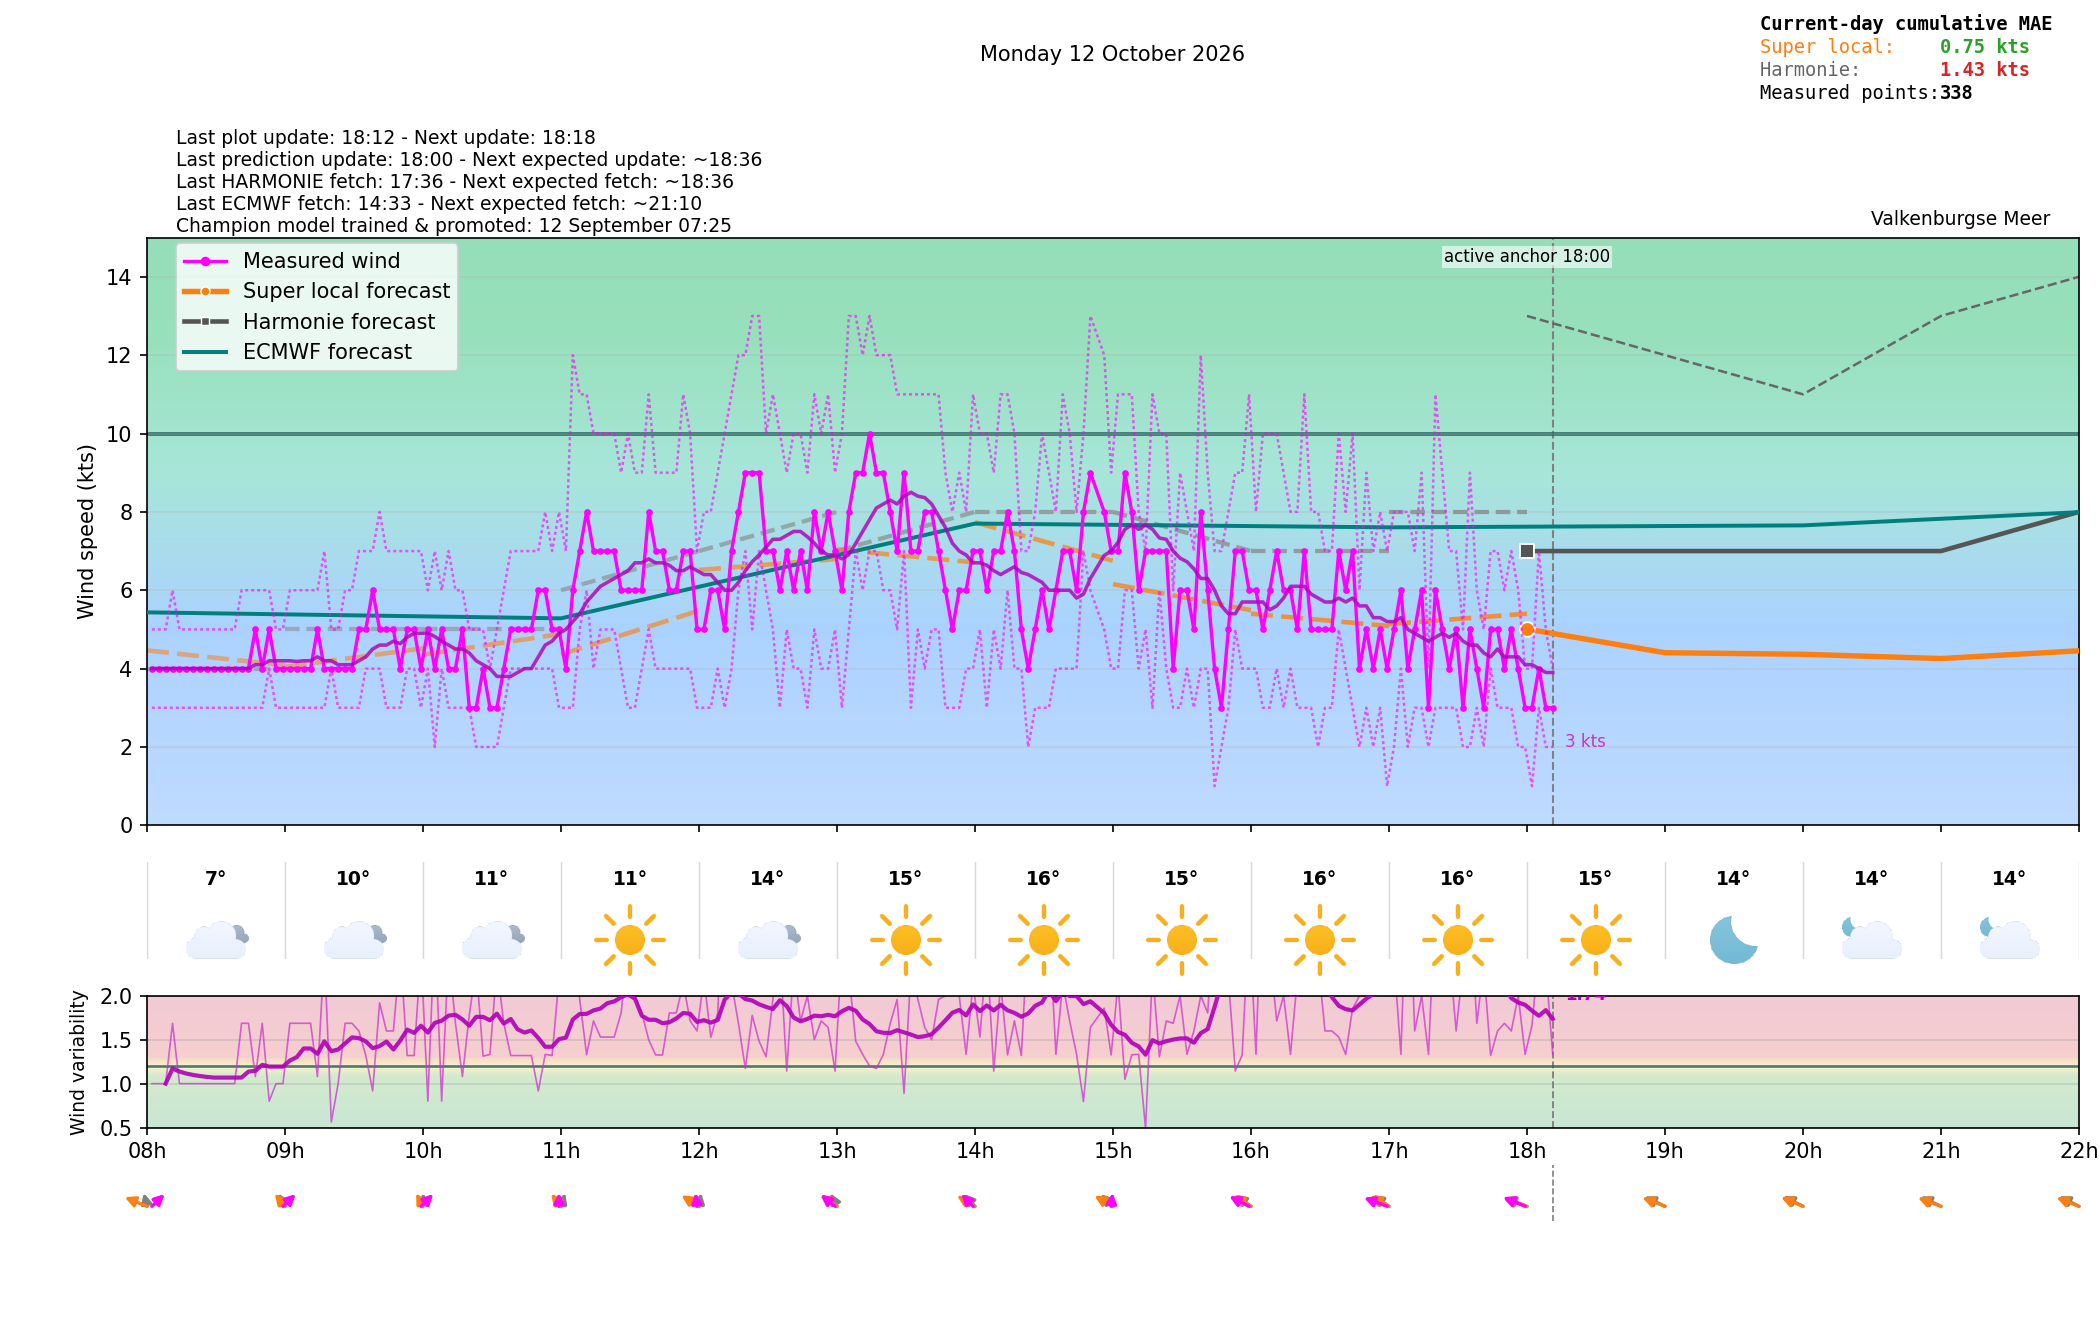

Source data for this figure (header and first rows):
time_local, is_forecast_grid, is_actual_observation, forecast_wind_speed, forecast_wind_min, forecast_wind_max, forecast_wind_dir_deg, lstm_pred_wind_speed_full, lstm_pred_wind_dir_deg_full, lstm_pred_wind_speed, lstm_pred_wind_dir_deg, forecast_temperature_c, weather_code, weather_source, is_daylight, total_cloud_cover_pct, total_precip_hourly_mm, snowfall_hourly_cm, visibility_m, actual_wind_speed, actual_wind_min, actual_wind_max, actual_wind_dir_deg, is_future
2026-10-12T00:00:00+0200, True, False, 4.0, 4.0, 5.0, 189.0, , 231.8, , , 9.489, 3.0, knmi_p1, False, 88.94, 0.0, 0.0, 50000, , , , , False
2026-10-12T00:02:03+0200, False, True, , , , , , , , , , , , , , , , , 3.0, 2.0, 3.0, 220.0, False
2026-10-12T00:05:03+0200, False, True, , , , , , , , , , , , , , , , , 2.0, 2.0, 3.0, 220.0, False
2026-10-12T00:06:00+0200, True, False, 4.1, 4.1, 5.1, 188.5, , 228.1, , , , , , , , , , , , , , , False
2026-10-12T00:08:03+0200, False, True, , , , , , , , , , , , , , , , , 3.0, 2.0, 3.0, 220.0, False
2026-10-12T00:11:03+0200, False, True, , , , , , , , , , , , , , , , , 3.0, 2.0, 3.0, 220.0, False
2026-10-12T00:12:00+0200, True, False, 4.2, 4.2, 5.2, 188, , 224.3, , , , , , , , , , , , , , , False
2026-10-12T00:14:04+0200, False, True, , , , , , , , , , , , , , , , , 3.0, 2.0, 4.0, 220.0, False
2026-10-12T00:17:05+0200, False, True, , , , , , , , , , , , , , , , , 3.0, 2.0, 4.0, 220.0, False
2026-10-12T00:18:00+0200, True, False, 4.3, 4.3, 5.3, 187.5, , 220.4, , , , , , , , , , , , , , , False
2026-10-12T00:20:04+0200, False, True, , , , , , , , , , , , , , , , , 3.0, 2.0, 4.0, 220.0, False
2026-10-12T00:23:04+0200, False, True, , , , , , , , , , , , , , , , , 2.0, 2.0, 3.0, 220.0, False
2026-10-12T00:24:00+0200, True, False, 4.4, 4.4, 5.4, 187, , 216.4, , , , , , , , , , , , , , , False
2026-10-12T00:26:03+0200, False, True, , , , , , , , , , , , , , , , , 2.0, 2.0, 3.0, 220.0, False
2026-10-12T00:29:03+0200, False, True, , , , , , , , , , , , , , , , , 3.0, 2.0, 3.0, 220.0, False
2026-10-12T00:30:00+0200, True, False, 4.5, 4.5, 5.5, 186.5, , 212.3, , , , , , , , , , , , , , , False
2026-10-12T00:32:03+0200, False, True, , , , , , , , , , , , , , , , , 2.0, 1.0, 3.0, 220.0, False
2026-10-12T00:35:04+0200, False, True, , , , , , , , , , , , , , , , , 3.0, 3.0, 4.0, 220.0, False
2026-10-12T00:36:00+0200, True, False, 4.6, 4.6, 5.6, 186, , 208.3, , , , , , , , , , , , , , , False
2026-10-12T00:38:04+0200, False, True, , , , , , , , , , , , , , , , , 3.0, 3.0, 4.0, 220.0, False
2026-10-12T00:41:04+0200, False, True, , , , , , , , , , , , , , , , , 3.0, 3.0, 4.0, 220.0, False
2026-10-12T00:42:00+0200, True, False, 4.7, 4.7, 5.7, 185.5, , 204.3, , , , , , , , , , , , , , , False
2026-10-12T00:44:04+0200, False, True, , , , , , , , , , , , , , , , , 3.0, 3.0, 4.0, 220.0, False
2026-10-12T00:47:04+0200, False, True, , , , , , , , , , , , , , , , , 3.0, 3.0, 4.0, 220.0, False
2026-10-12T00:48:00+0200, True, False, 4.8, 4.8, 5.8, 185, , 200.4, , , , , , , , , , , , , , , False
2026-10-12T00:50:04+0200, False, True, , , , , , , , , , , , , , , , , 3.0, 3.0, 5.0, 220.0, False
2026-10-12T00:53:04+0200, False, True, , , , , , , , , , , , , , , , , 3.0, 3.0, 5.0, 220.0, False
2026-10-12T00:54:00+0200, True, False, 4.9, 4.9, 5.9, 184.5, , 196.6, , , , , , , , , , , , , , , False
2026-10-12T00:56:04+0200, False, True, , , , , , , , , , , , , , , , , 3.0, 3.0, 4.0, 220.0, False
2026-10-12T00:59:03+0200, False, True, , , , , , , , , , , , , , , , , 4.0, 3.0, 5.0, 220.0, False
2026-10-12T01:00:00+0200, True, False, 5.0, 5.0, 6.0, 184.0, 3.357, 192.9, , , 8.955, 3.0, knmi_p1, False, 99.12, 0.0, 0.0, 50000, , , , , False
2026-10-12T01:02:04+0200, False, True, , , , , , , , , , , , , , , , , 4.0, 3.0, 4.0, 220.0, False
2026-10-12T01:05:04+0200, False, True, , , , , , , , , , , , , , , , , 3.0, 3.0, 4.0, 220.0, False
2026-10-12T01:06:00+0200, True, False, 4.9, 4.9, 5.9, 185, 3.231, 191.7, , , , , , , , , , , , , , , False
2026-10-12T01:08:04+0200, False, True, , , , , , , , , , , , , , , , , 3.0, 2.0, 3.0, 220.0, False
2026-10-12T01:11:04+0200, False, True, , , , , , , , , , , , , , , , , 2.0, 1.0, 3.0, 220.0, False
2026-10-12T01:12:00+0200, True, False, 4.8, 4.8, 5.8, 186, 3.105, 190.4, , , , , , , , , , , , , , , False
2026-10-12T01:14:04+0200, False, True, , , , , , , , , , , , , , , , , 3.0, 2.0, 3.0, 220.0, False
2026-10-12T01:17:05+0200, False, True, , , , , , , , , , , , , , , , , 2.0, 2.0, 3.0, 220.0, False
2026-10-12T01:18:00+0200, True, False, 4.7, 4.7, 5.7, 187, 2.979, 189.2, , , , , , , , , , , , , , , False
2026-10-12T01:20:04+0200, False, True, , , , , , , , , , , , , , , , , 2.0, 2.0, 3.0, 220.0, False
2026-10-12T01:23:04+0200, False, True, , , , , , , , , , , , , , , , , 2.0, 2.0, 3.0, 220.0, False
2026-10-12T01:24:00+0200, True, False, 4.6, 4.6, 5.6, 188, 2.853, 187.9, , , , , , , , , , , , , , , False
2026-10-12T01:26:04+0200, False, True, , , , , , , , , , , , , , , , , 1.0, 1.0, 2.0, 220.0, False
2026-10-12T01:29:04+0200, False, True, , , , , , , , , , , , , , , , , 1.0, 1.0, 2.0, 220.0, False
2026-10-12T01:30:00+0200, True, False, 4.5, 4.5, 5.5, 189.0, 2.728, 186.7, , , , , , , , , , , , , , , False
2026-10-12T01:32:04+0200, False, True, , , , , , , , , , , , , , , , , 1.0, 1.0, 1.0, 220.0, False
2026-10-12T01:35:04+0200, False, True, , , , , , , , , , , , , , , , , 1.0, 1.0, 2.0, 220.0, False
2026-10-12T01:36:00+0200, True, False, 4.4, 4.4, 5.4, 190, 2.602, 185.4, , , , , , , , , , , , , , , False
2026-10-12T01:38:04+0200, False, True, , , , , , , , , , , , , , , , , 2.0, 1.0, 3.0, 220.0, False
2026-10-12T01:41:04+0200, False, True, , , , , , , , , , , , , , , , , 2.0, 2.0, 3.0, 220.0, False
2026-10-12T01:42:00+0200, True, False, 4.3, 4.3, 5.3, 191, 2.476, 184.1, , , , , , , , , , , , , , , False
2026-10-12T01:44:04+0200, False, True, , , , , , , , , , , , , , , , , 2.0, 2.0, 3.0, 220.0, False
2026-10-12T01:47:04+0200, False, True, , , , , , , , , , , , , , , , , 2.0, 2.0, 3.0, 220.0, False
2026-10-12T01:48:00+0200, True, False, 4.2, 4.2, 5.2, 192, 2.35, 182.9, , , , , , , , , , , , , , , False
2026-10-12T01:50:04+0200, False, True, , , , , , , , , , , , , , , , , 1.0, 1.0, 3.0, 220.0, False
2026-10-12T01:53:04+0200, False, True, , , , , , , , , , , , , , , , , 1.0, 1.0, 2.0, 220.0, False
2026-10-12T01:54:00+0200, True, False, 4.1, 4.1, 5.1, 193, 2.225, 181.6, , , , , , , , , , , , , , , False
2026-10-12T01:56:04+0200, False, True, , , , , , , , , , , , , , , , , 1.0, 0.0, 1.0, 220.0, False
2026-10-12T01:59:04+0200, False, True, , , , , , , , , , , , , , , , , 1.0, 1.0, 1.0, 220.0, False
... 542 more rows
